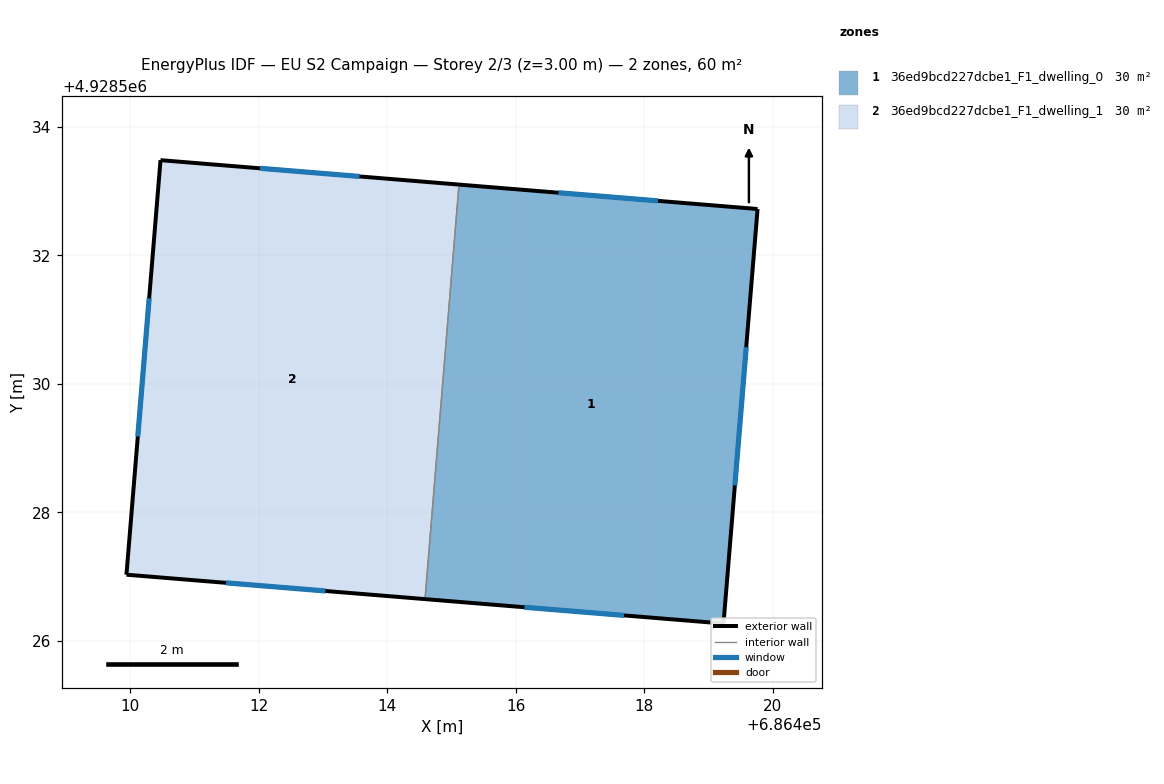
=== STOREY PLAN SPEC (per zone: floor XY polygon, exterior-wall plan segments, windows/doors) ===
zone 1: 36ed9bcd227dcbe1_F1_dwelling_0  (30.2 m²)
  floor: (686419.23, 4928526.27) (686419.76, 4928532.72) (686415.12, 4928533.10) (686414.59, 4928526.65)
  exterior wall: (686415.12, 4928533.10) – (686419.76, 4928532.72)  [4.7 m]
    window: (686416.67, 4928532.98) – (686418.22, 4928532.85)  [1.6 m²]
  exterior wall: (686419.76, 4928532.72) – (686419.23, 4928526.27)  [6.5 m]
    window: (686419.59, 4928530.57) – (686419.41, 4928528.42)  [2.2 m²]
  exterior wall: (686419.23, 4928526.27) – (686414.59, 4928526.65)  [4.7 m]
    window: (686417.69, 4928526.40) – (686416.14, 4928526.53)  [1.6 m²]
  interior walls: 1
zone 2: 36ed9bcd227dcbe1_F1_dwelling_1  (30.2 m²)
  floor: (686414.59, 4928526.65) (686415.12, 4928533.10) (686410.47, 4928533.48) (686409.94, 4928527.03)
  exterior wall: (686414.59, 4928526.65) – (686409.94, 4928527.03)  [4.7 m]
    window: (686413.04, 4928526.78) – (686411.49, 4928526.91)  [1.6 m²]
  exterior wall: (686409.94, 4928527.03) – (686410.47, 4928533.48)  [6.5 m]
    window: (686410.12, 4928529.18) – (686410.30, 4928531.33)  [2.2 m²]
  exterior wall: (686410.47, 4928533.48) – (686415.12, 4928533.10)  [4.7 m]
    window: (686412.02, 4928533.36) – (686413.57, 4928533.23)  [1.6 m²]
  interior walls: 1

=== DERIVED (storey summary) ===
Building: EU S2 Campaign
Storey: 2 of 3  (floor level z = 3.00 m)
Storey gross floor area: 60.3 m²
Zones on this storey: 2
  - 36ed9bcd227dcbe1_F1_dwelling_0: floor 30.2 m²; exterior wall 15.8 m (47.4 m²); 3 window(s) 5.3 m²; WWR 11.1%
  - 36ed9bcd227dcbe1_F1_dwelling_1: floor 30.2 m²; exterior wall 15.8 m (47.4 m²); 3 window(s) 5.3 m²; WWR 11.1%
Zone adjacency (shared interzone walls):
  - 36ed9bcd227dcbe1_F1_dwelling_0 ↔ 36ed9bcd227dcbe1_F1_dwelling_1